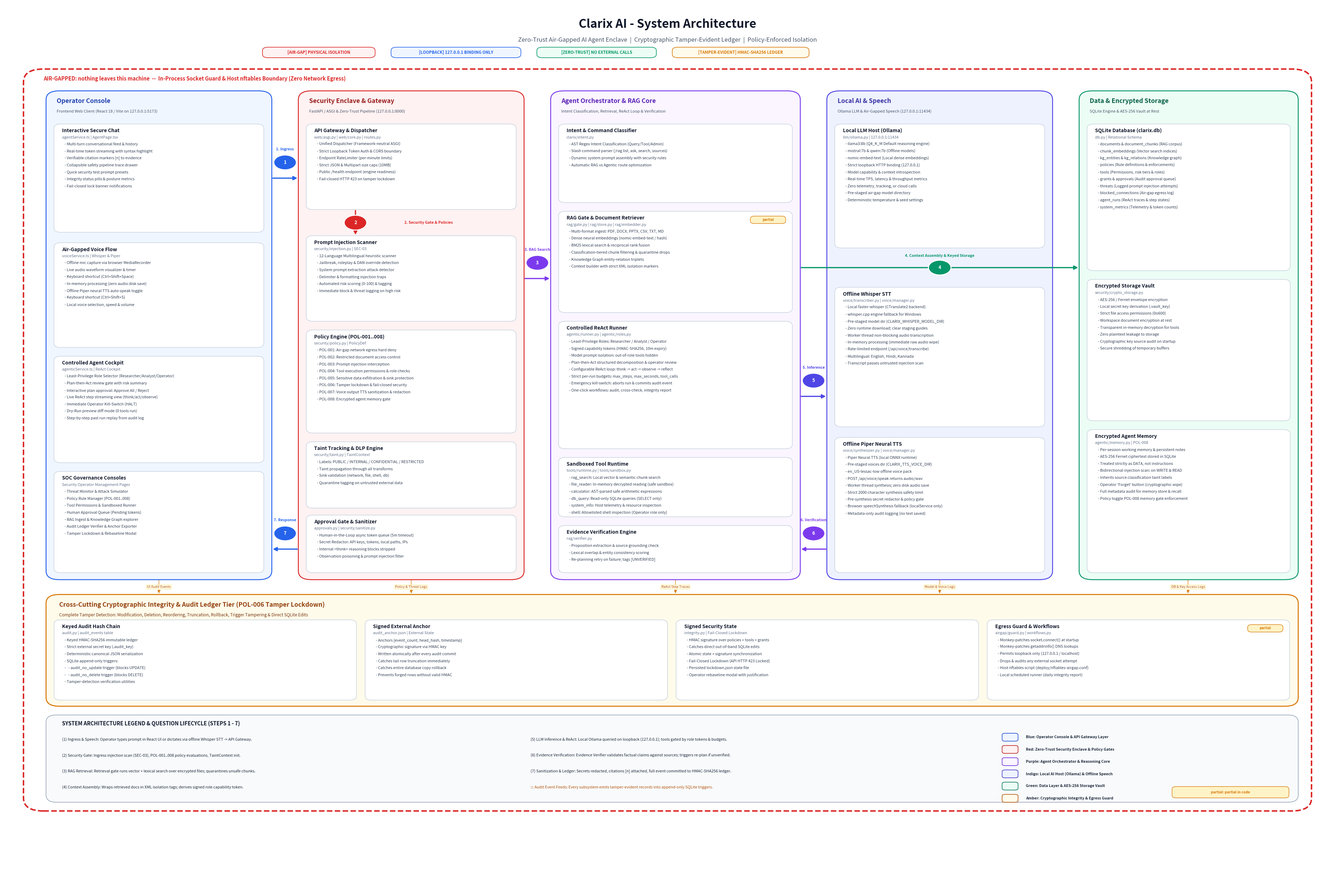

Recreate this plot in Python.
"""Generates high-resolution publication-quality architecture diagram for Clarix AI."""
import os
import matplotlib.pyplot as plt
import matplotlib.patches as patches
from matplotlib.patches import FancyBboxPatch, FancyArrowPatch, Circle, Rectangle

def build_diagram():
    # 38 x 25 inches at 100 DPI = 3800 x 2500 px (at least 3000px wide)
    fig_w, fig_h = 38, 25
    fig, ax = plt.subplots(figsize=(fig_w, fig_h), dpi=100)
    ax.set_xlim(0, 100)
    ax.set_ylim(0, 100)
    ax.axis('off')

    # Background
    fig.patch.set_facecolor('#FFFFFF')
    ax.set_facecolor('#FFFFFF')

    # Color Palette Definitions
    C_BLUE_BG = '#F0F6FF'
    C_BLUE_BORDER = '#2563EB'
    C_BLUE_TITLE = '#1E40AF'

    C_RED_BG = '#FEF2F2'
    C_RED_BORDER = '#DC2626'
    C_RED_TITLE = '#991B1B'

    C_PURPLE_BG = '#FAF5FF'
    C_PURPLE_BORDER = '#7C3AED'
    C_PURPLE_TITLE = '#5B21B6'

    C_INDIGO_BG = '#EEF2FF'
    C_INDIGO_BORDER = '#4F46E5'
    C_INDIGO_TITLE = '#3730A3'

    C_GREEN_BG = '#ECFDF5'
    C_GREEN_BORDER = '#059669'
    C_GREEN_TITLE = '#065F46'

    C_AMBER_BG = '#FFFBEB'
    C_AMBER_BORDER = '#D97706'
    C_AMBER_TITLE = '#92400E'

    # Box drawer helper
    def draw_box(x, y, w, h, bg, border, lw=1.5, rx=0.8, linestyle='-'):
        box = FancyBboxPatch((x, y), w, h,
                             boxstyle=f"round,pad=0,rounding_size={rx}",
                             linewidth=lw, edgecolor=border, facecolor=bg,
                             linestyle=linestyle, zorder=2)
        ax.add_patch(box)
        return box

    # Card drawer helper
    def draw_card(x, y, w, h, title, sub, items=None, tag=None, bg='#FFFFFF', border='#CBD5E1', title_color='#0F172A'):
        draw_box(x, y, w, h, bg, border, lw=1.2, rx=0.5)
        
        # Header title
        ax.text(x + 0.6, y + h - 0.95, title, fontsize=10.0, fontweight='bold', color=title_color, zorder=5)
        if sub:
            ax.text(x + 0.6, y + h - 1.65, sub, fontsize=7.8, fontstyle='italic', color='#64748B', zorder=5)
        
        # Tag / partial badge
        if tag:
            tag_color = '#D97706' if tag.lower() == 'partial' else '#2563EB'
            tag_bg = '#FEF3C7' if tag.lower() == 'partial' else '#DBEAFE'
            tag_w = len(tag) * 0.28 + 0.7
            draw_box(x + w - tag_w - 0.5, y + h - 1.4, tag_w, 0.85, tag_bg, tag_color, lw=1, rx=0.3)
            ax.text(x + w - tag_w / 2 - 0.5, y + h - 0.97, tag, fontsize=7.0, fontweight='bold', color=tag_color, ha='center', va='center', zorder=6)

        if items:
            curr_y = y + h - 2.45
            for it in items:
                ax.text(x + 0.8, curr_y, f"- {it}", fontsize=7.8, color='#334155', zorder=5)
                curr_y -= 0.80

    # 1. Main Header Title
    ax.text(50, 97.6, "Clarix AI - System Architecture", fontsize=24, fontweight='bold', color='#0F172A', ha='center', va='center', zorder=10)
    ax.text(50, 95.8, "Zero-Trust Air-Gapped AI Agent Enclave  |  Cryptographic Tamper-Evident Ledger  |  Policy-Enforced Isolation",
            fontsize=12.0, color='#475569', ha='center', va='center', zorder=10)

    # Top Status Badges
    badges = [
        ("[AIR-GAP] PHYSICAL ISOLATION", "#DC2626", "#FEF2F2"),
        ("[LOOPBACK] 127.0.0.1 BINDING ONLY", "#2563EB", "#EFF6FF"),
        ("[ZERO-TRUST] NO EXTERNAL CALLS", "#059669", "#ECFDF5"),
        ("[TAMPER-EVIDENT] HMAC-SHA256 LEDGER", "#D97706", "#FFFBEB"),
    ]
    bx = 19.5
    for text, c_fg, c_bg in badges:
        bw = len(text) * 0.26 + 1.2
        draw_box(bx, 93.8, bw, 1.2, c_bg, c_fg, lw=1.2, rx=0.4)
        ax.text(bx + bw / 2, 94.4, text, fontsize=8.2, fontweight='bold', color=c_fg, ha='center', va='center', zorder=10)
        bx += bw + 1.2

    # 2. Outer Air-Gap Perimeter Bounding Box (Cross-Cutting Boundary)
    draw_box(1.5, 7.5, 97.0, 85.0, '#FFFFFF', '#DC2626', lw=3.0, rx=1.5, linestyle='--')
    ax.text(3.0, 91.2, "AIR-GAPPED: nothing leaves this machine  --  In-Process Socket Guard & Host nftables Boundary (Zero Network Egress)",
            fontsize=10.5, fontweight='bold', color='#DC2626', zorder=4)

    # -------------------------------------------------------------
    # FIVE VERTICAL ARCHITECTURAL COLUMNS (LEFT TO RIGHT FLOW)
    # Total Column Height = 56.0 (y from 34.0 to 90.0)
    # Gaps between columns = exactly 2.0 units
    # -------------------------------------------------------------

    # COLUMN 1: Operator Console (React 18 / Vite)
    c1_x, c1_y, c1_w, c1_h = 3.2, 34.0, 17.0, 56.0
    draw_box(c1_x, c1_y, c1_w, c1_h, C_BLUE_BG, C_BLUE_BORDER, lw=1.8, rx=1.0)
    ax.text(c1_x + 0.8, c1_y + c1_h - 1.4, "Operator Console", fontsize=12.5, fontweight='bold', color=C_BLUE_TITLE, zorder=4)
    ax.text(c1_x + 0.8, c1_y + c1_h - 2.5, "Frontend Web Client (React 18 / Vite on 127.0.0.1:5173)", fontsize=8.0, color='#475569', zorder=4)

    draw_card(c1_x + 0.6, 73.8, c1_w - 1.2, 12.4,
              "Interactive Secure Chat", "agentService.ts | AgentPage.tsx",
              ["Multi-turn conversational feed & history",
               "Real-time token streaming with syntax highlight",
               "Verifiable citation markers [n] to evidence",
               "Collapsible safety pipeline trace drawer",
               "Quick security test prompt presets",
               "Integrity status pills & posture metrics",
               "Fail-closed lock banner notifications"])

    draw_card(c1_x + 0.6, 60.6, c1_w - 1.2, 12.0,
              "Air-Gapped Voice Flow", "voiceService.ts | Whisper & Piper",
              ["Offline mic capture via browser MediaRecorder",
               "Live audio waveform visualizer & timer",
               "Keyboard shortcut (Ctrl+Shift+Space)",
               "In-memory processing (zero audio disk save)",
               "Offline Piper neural TTS auto-speak toggle",
               "Keyboard shortcut (Ctrl+Shift+S)",
               "Local voice selection, speed & volume"])

    draw_card(c1_x + 0.6, 47.4, c1_w - 1.2, 12.2,
              "Controlled Agent Cockpit", "agenticService.ts | ReAct Cockpit",
              ["Least-Privilege Role Selector (Researcher/Analyst/Operator)",
               "Plan-then-Act review gate with risk summary",
               "Interactive plan approval: Approve All / Reject",
               "Live ReAct step streaming view (think/act/observe)",
               "Immediate Operator Kill-Switch (HALT)",
               "Dry-Run preview diff mode (0 tools run)",
               "Step-by-step past run replay from audit log"])

    draw_card(c1_x + 0.6, 34.8, c1_w - 1.2, 11.6,
              "SOC Governance Consoles", "Security Operator Management Pages",
              ["Threat Monitor & Attack Simulator",
               "Policy Rule Manager (POL-001..008)",
               "Tool Permissions & Sandboxed Runner",
               "Human Approval Queue (Pending tokens)",
               "RAG Ingest & Knowledge Graph explorer",
               "Audit Ledger Verifier & Anchor Exporter",
               "Tamper Lockdown & Rebaseline Modal"])

    # COLUMN 2: API Gateway & Security Enclave
    c2_x, c2_y, c2_w, c2_h = 22.2, 34.0, 17.0, 56.0
    draw_box(c2_x, c2_y, c2_w, c2_h, C_RED_BG, C_RED_BORDER, lw=1.8, rx=1.0)
    ax.text(c2_x + 0.8, c2_y + c2_h - 1.4, "Security Enclave & Gateway", fontsize=12.5, fontweight='bold', color=C_RED_TITLE, zorder=4)
    ax.text(c2_x + 0.8, c2_y + c2_h - 2.5, "FastAPI / ASGI & Zero-Trust Pipeline (127.0.0.1:8000)", fontsize=8.0, color='#475569', zorder=4)

    draw_card(c2_x + 0.6, 76.4, c2_w - 1.2, 9.8,
              "API Gateway & Dispatcher", "web/asgi.py | web/core.py | routes.py",
              ["Unified Dispatcher (Framework-neutral ASGI)",
               "Strict Loopback Token Auth & CORS boundary",
               "Endpoint RateLimiter (per-minute limits)",
               "Strict JSON & Multipart size caps (10MB)",
               "Public /health endpoint (engine readiness)",
               "Fail-closed HTTP 423 on tamper lockdown"])

    draw_card(c2_x + 0.6, 63.6, c2_w - 1.2, 9.8,
              "Prompt Injection Scanner", "security/injection.py | SEC-03",
              ["12-Language Multilingual heuristic scanner",
               "Jailbreak, roleplay & DAN override detection",
               "System prompt extraction attack detector",
               "Delimiter & formatting injection traps",
               "Automated risk scoring (0-100) & tagging",
               "Immediate block & threat logging on high risk"])

    draw_card(c2_x + 0.6, 50.8, c2_w - 1.2, 11.8,
              "Policy Engine (POL-001..008)", "security/policy.py | PolicyDef",
              ["POL-001: Air-gap network egress hard deny",
               "POL-002: Restricted document access control",
               "POL-003: Prompt injection interception",
               "POL-004: Tool execution permissions & role checks",
               "POL-005: Sensitive data exfiltration & sink protection",
               "POL-006: Tamper lockdown & fail-closed security",
               "POL-007: Voice output TTS sanitization & redaction",
               "POL-008: Encrypted agent memory gate"])

    draw_card(c2_x + 0.6, 42.2, c2_w - 1.2, 7.6,
              "Taint Tracking & DLP Engine", "security/taint.py | TaintContext",
              ["Labels: PUBLIC / INTERNAL / CONFIDENTIAL / RESTRICTED",
               "Taint propagation through all transforms",
               "Sink validation (network, file, shell, db)",
               "Quarantine tagging on untrusted external data"])

    draw_card(c2_x + 0.6, 34.8, c2_w - 1.2, 6.6,
              "Approval Gate & Sanitizer", "approvals.py | security/sanitize.py",
              ["Human-in-the-Loop async token queue (5m timeout)",
               "Secret Redactor: API keys, tokens, local paths, IPs",
               "Internal <think> reasoning blocks stripped",
               "Observation poisoning & prompt injection filter"])

    # COLUMN 3: Agent Orchestrator & Reasoning Core
    c3_x, c3_y, c3_w, c3_h = 41.2, 34.0, 18.8, 56.0
    draw_box(c3_x, c3_y, c3_w, c3_h, C_PURPLE_BG, C_PURPLE_BORDER, lw=1.8, rx=1.0)
    ax.text(c3_x + 0.8, c3_y + c3_h - 1.4, "Agent Orchestrator & RAG Core", fontsize=12.5, fontweight='bold', color=C_PURPLE_TITLE, zorder=4)
    ax.text(c3_x + 0.8, c3_y + c3_h - 2.5, "Intent Classification, Retrieval, ReAct Loop & Verification", fontsize=8.0, color='#475569', zorder=4)

    draw_card(c3_x + 0.6, 77.2, c3_w - 1.2, 9.0,
              "Intent & Command Classifier", "clarix/intent.py",
              ["AST Regex Intent Classification (Query/Tool/Admin)",
               "Slash command parser (/rag list, ask, search, sources)",
               "Dynamic system prompt assembly with security rules",
               "Automatic RAG vs Agentic route optimization"])

    draw_card(c3_x + 0.6, 64.6, c3_w - 1.2, 11.6,
              "RAG Gate & Document Retriever", "rag/gate.py | rag/store.py | rag/embedder.py",
              ["Multi-format ingest: PDF, DOCX, PPTX, CSV, TXT, MD",
               "Dense neural embeddings (nomic-embed-text / hash)",
               "BM25 lexical search & reciprocal rank fusion",
               "Classification-tiered chunk filtering & quarantine drops",
               "Knowledge Graph entity-relation triplets",
               "Context builder with strict XML isolation markers"],
              tag="partial")

    draw_card(c3_x + 0.6, 49.0, c3_w - 1.2, 14.6,
              "Controlled ReAct Runner", "agentic/runner.py | agentic/roles.py",
              ["Least-Privilege Roles: Researcher / Analyst / Operator",
               "Signed capability tokens (HMAC-SHA256, 10m expiry)",
               "Model prompt isolation: out-of-role tools hidden",
               "Plan-then-Act structured decomposition & operator review",
               "Configurable ReAct loop: think -> act -> observe -> reflect",
               "Strict per-run budgets: max_steps, max_seconds, tool_calls",
               "Emergency kill-switch: aborts run & commits audit event",
               "One-click workflows: audit, cross-check, integrity report"])

    draw_card(c3_x + 0.6, 41.2, c3_w - 1.2, 6.8,
              "Sandboxed Tool Runtime", "tools/runtime.py | tools/sandbox.py",
              ["rag_search: Local vector & semantic chunk search",
               "file_reader: In-memory decrypted reading (safe sandbox)",
               "calculator: AST-parsed safe arithmetic expressions",
               "db_query: Read-only SQLite queries (SELECT only)",
               "system_info: Host telemetry & resource inspection",
               "shell: Allowlisted shell inspection (Operator role only)"])

    draw_card(c3_x + 0.6, 34.8, c3_w - 1.2, 5.4,
              "Evidence Verification Engine", "rag/verifier.py",
              ["Proposition extraction & source grounding check",
               "Lexical overlap & entity consistency scoring",
               "Re-planning retry on failure; tags [UNVERIFIED]"])

    # COLUMN 4: Local AI Engines & Speech
    c4_x, c4_y, c4_w, c4_h = 62.0, 34.0, 17.0, 56.0
    draw_box(c4_x, c4_y, c4_w, c4_h, C_INDIGO_BG, C_INDIGO_BORDER, lw=1.8, rx=1.0)
    ax.text(c4_x + 0.8, c4_y + c4_h - 1.4, "Local AI & Speech", fontsize=12.5, fontweight='bold', color=C_INDIGO_TITLE, zorder=4)
    ax.text(c4_x + 0.8, c4_y + c4_h - 2.5, "Ollama LLM & Air-Gapped Speech (127.0.0.1:11434)", fontsize=8.0, color='#475569', zorder=4)

    draw_card(c4_x + 0.6, 72.0, c4_w - 1.2, 14.2,
              "Local LLM Host (Ollama)", "llm/ollama.py | 127.0.0.1:11434",
              ["llama3:8b (Q4_K_M Default reasoning engine)",
               "mistral:7b & qwen:7b (Offline models)",
               "nomic-embed-text (Local dense embeddings)",
               "Strict loopback HTTP binding (127.0.0.1)",
               "Model capability & context introspection",
               "Real-time TPS, latency & throughput metrics",
               "Zero telemetry, tracking, or cloud calls",
               "Pre-staged air-gap model directory",
               "Deterministic temperature & seed settings"])

    draw_card(c4_x + 0.6, 51.5, c4_w - 1.2, 16.0,
              "Offline Whisper STT", "voice/transcriber.py | voice/manager.py",
              ["Local faster-whisper (CTranslate2 backend)",
               "whisper.cpp engine fallback for Windows",
               "Pre-staged model dir (CLARIX_WHISPER_MODEL_DIR)",
               "Zero runtime download; clear staging guides",
               "Worker thread non-blocking audio transcription",
               "In-memory processing (immediate raw audio wipe)",
               "Rate-limited endpoint (/api/voice/transcribe)",
               "Multilingual: English, Hindi, Kannada",
               "Transcript passes untrusted injection scan"])

    draw_card(c4_x + 0.6, 34.8, c4_w - 1.2, 15.5,
              "Offline Piper Neural TTS", "voice/synthesizer.py | voice/manager.py",
              ["Piper Neural TTS (local ONNX runtime)",
               "Pre-staged voices dir (CLARIX_TTS_VOICE_DIR)",
               "en_US-lessac-low offline voice pack",
               "POST /api/voice/speak returns audio/wav",
               "Worker thread synthesis; zero disk audio save",
               "Strict 2000 character synthesis safety limit",
               "Pre-synthesis secret redactor & policy gate",
               "Browser speechSynthesis fallback (localService only)",
               "Metadata-only audit logging (no text saved)"])

    # COLUMN 5: Local Storage & Data Layer
    c5_x, c5_y, c5_w, c5_h = 81.0, 34.0, 16.5, 56.0
    draw_box(c5_x, c5_y, c5_w, c5_h, C_GREEN_BG, C_GREEN_BORDER, lw=1.8, rx=1.0)
    ax.text(c5_x + 0.8, c5_y + c5_h - 1.4, "Data & Encrypted Storage", fontsize=12.5, fontweight='bold', color=C_GREEN_TITLE, zorder=4)
    ax.text(c5_x + 0.8, c5_y + c5_h - 2.5, "SQLite Engine & AES-256 Vault at Rest", fontsize=8.0, color='#475569', zorder=4)

    draw_card(c5_x + 0.6, 69.4, c5_w - 1.2, 16.8,
              "SQLite Database (clarix.db)", "db.py | Relational Schema",
              ["documents & document_chunks (RAG corpus)",
               "chunk_embeddings (Vector search indices)",
               "kg_entities & kg_relations (Knowledge graph)",
               "policies (Rule definitions & enforcements)",
               "tools (Permissions, risk tiers & roles)",
               "grants & approvals (Audit approval queue)",
               "threats (Logged prompt injection attempts)",
               "blocked_connections (Air-gap egress log)",
               "agent_runs (ReAct traces & step states)",
               "system_metrics (Telemetry & token counts)"])

    draw_card(c5_x + 0.6, 52.2, c5_w - 1.2, 16.2,
              "Encrypted Storage Vault", "security/crypto_storage.py",
              ["AES-256 / Fernet envelope encryption",
               "Local secret key derivation (.vault_key)",
               "Strict file access permissions (0o600)",
               "Workspace document encryption at rest",
               "Transparent in-memory decryption for tools",
               "Zero plaintext leakage to storage",
               "Cryptographic key source audit on startup",
               "Secure shredding of temporary buffers"])

    draw_card(c5_x + 0.6, 34.8, c5_w - 1.2, 16.4,
              "Encrypted Agent Memory", "agentic/memory.py | POL-008",
              ["Per-session working memory & persistent notes",
               "AES-256 Fernet ciphertext stored in SQLite",
               "Treated strictly as DATA, not instructions",
               "Bidirectional injection scan: on WRITE & READ",
               "Inherits source classification taint labels",
               "Operator 'Forget' button (cryptographic wipe)",
               "Full metadata audit for memory store & recall",
               "Policy toggle POL-008 memory gate enforcement"])

    # -------------------------------------------------------------
    # CROSS-CUTTING AUDIT & INTEGRITY TIER (BOTTOM ROW)
    # y from 19.5 to 32.3 (h = 12.8)
    # -------------------------------------------------------------
    t_x, t_y, t_w, t_h = 3.2, 19.5, 94.3, 12.8
    draw_box(t_x, t_y, t_w, t_h, C_AMBER_BG, C_AMBER_BORDER, lw=2.0, rx=1.0)
    ax.text(t_x + 1.0, t_y + t_h - 1.4, "Cross-Cutting Cryptographic Integrity & Audit Ledger Tier (POL-006 Tamper Lockdown)",
            fontsize=12.5, fontweight='bold', color=C_AMBER_TITLE, zorder=4)
    ax.text(t_x + 1.0, t_y + t_h - 2.5,
            "Complete Tamper Detection: Modification, Deletion, Reordering, Truncation, Rollback, Trigger Tampering & Direct SQLite Edits",
            fontsize=8.5, color='#78350F', zorder=4)

    # 4 Sub-boxes in the Integrity Tier
    sub_w = (t_w - 3.2) / 4.0
    
    # Tier Box 1: Keyed HMAC-SHA256 Chain
    draw_card(t_x + 0.6, t_y + 0.7, sub_w, 9.2,
              "Keyed Audit Hash Chain", "audit.py | audit_events table",
              ["Keyed HMAC-SHA256 immutable ledger",
               "Strict external secret key (.audit_key)",
               "Deterministic canonical JSON serialization",
               "SQLite append-only triggers:",
               "  - audit_no_update trigger (blocks UPDATE)",
               "  - audit_no_delete trigger (blocks DELETE)",
               "Tamper-detection verification utilities"])

    # Tier Box 2: External Signed Anchor
    draw_card(t_x + 0.6 + sub_w + 0.65, t_y + 0.7, sub_w, 9.2,
              "Signed External Anchor", "audit_anchor.json | External State",
              ["Anchors {event_count, head_hash, timestamp}",
               "Cryptographic signature via HMAC key",
               "Written atomically after every audit commit",
               "Catches tail row truncation immediately",
               "Catches entire database copy rollback",
               "Prevents forged rows without valid HMAC"])

    # Tier Box 3: Signed Security State & Lockdown
    draw_card(t_x + 0.6 + (sub_w + 0.65) * 2, t_y + 0.7, sub_w, 9.2,
              "Signed Security State", "integrity.py | Fail-Closed Lockdown",
              ["HMAC signature over policies + tools + grants",
               "Catches direct out-of-band SQLite edits",
               "Atomic state + signature synchronization",
               "Fail-Closed Lockdown (API HTTP 423 Locked)",
               "Persisted lockdown.json state file",
               "Operator rebaseline modal with justification"])

    # Tier Box 4: In-Process Egress Guard
    draw_card(t_x + 0.6 + (sub_w + 0.65) * 3, t_y + 0.7, sub_w, 9.2,
              "Egress Guard & Workflows", "airgap/guard.py | workflows.py",
              ["Monkey-patches socket.connect() at startup",
               "Monkey-patches getaddrinfo() DNS lookups",
               "Permits loopback only (127.0.0.1 / localhost)",
               "Drops & audits any external socket attempt",
               "Host nftables script (deploy/nftables-airgap.conf)",
               "Local scheduled runner (daily integrity report)"],
              tag="partial")

    # Audit emit lines: Vertical arrows from each column down to Integrity Tier
    audit_points = [
        (11.7, 34.0, "UI Audit Events"),
        (30.7, 34.0, "Policy & Threat Logs"),
        (50.6, 34.0, "ReAct Step Traces"),
        (70.5, 34.0, "Model & Voice Logs"),
        (89.2, 34.0, "DB & Key Access Logs")
    ]
    for px, py, plabel in audit_points:
        a_audit = FancyArrowPatch((px, py), (px, 32.3), connectionstyle="arc3,rad=0",
                                  color='#D97706', arrowstyle="-|>", mutation_scale=12, linewidth=1.5, linestyle=':', zorder=15)
        ax.add_patch(a_audit)
        ax.text(px, 33.15, plabel, fontsize=6.8, color='#B45309', ha='center', va='center',
                bbox=dict(boxstyle="round,pad=0.15", fc="#FFFBEB", ec="#FDE68A", lw=0.8), zorder=16)

    # -------------------------------------------------------------
    # NUMBERED BADGES & ARROWS (1 TO 7): THE LIFE OF ONE QUESTION
    # Placed with dedicated clearance - 0 border collisions!
    # -------------------------------------------------------------
    arrow_props = dict(arrowstyle="-|>", mutation_scale=16, linewidth=2.4, zorder=25)

    def draw_badge(cx, cy, num_str, col):
        c = Circle((cx, cy), 0.85, facecolor=col, edgecolor='#FFFFFF', linewidth=2.0, zorder=30)
        ax.add_patch(c)
        ax.text(cx, cy, num_str, fontsize=9.5, fontweight='bold', color='#FFFFFF', ha='center', va='center', zorder=31)

    # STEP 1: Ingress (Operator Console -> API Gateway)
    # Gap 1-2: x from 20.2 to 22.2. Center = 21.2
    a1 = FancyArrowPatch((20.2, 80.0), (22.2, 80.0), connectionstyle="arc3,rad=0", color='#2563EB', **arrow_props)
    ax.add_patch(a1)
    draw_badge(21.2, 81.8, "1", '#2563EB')
    ax.text(21.2, 83.3, "1. Ingress", fontsize=7.6, fontweight='bold', color='#2563EB', ha='center', va='center', zorder=31)

    # STEP 2: Security Gate (API Gateway -> Prompt Injection & Policy Engine)
    # Inside Column 2: Open gap between Card 1 (bottom = 76.4) and Card 2 (top = 73.4). Gap center = 74.9
    a2 = FancyArrowPatch((26.5, 76.4), (26.5, 73.4), connectionstyle="arc3,rad=0", color='#DC2626', **arrow_props)
    ax.add_patch(a2)
    draw_badge(26.5, 74.9, "2", '#DC2626')
    ax.text(32.0, 74.9, "2. Security Gate & Policies", fontsize=7.6, fontweight='bold', color='#DC2626', ha='center', va='center', zorder=31)

    # STEP 3: RAG Retrieval (Security Enclave -> Agent RAG Retriever)
    # Gap 2-3: x from 39.2 to 41.2. Center = 40.2
    a3 = FancyArrowPatch((39.2, 68.5), (41.2, 68.5), connectionstyle="arc3,rad=0", color='#7C3AED', **arrow_props)
    ax.add_patch(a3)
    draw_badge(40.2, 70.3, "3", '#7C3AED')
    ax.text(40.2, 71.8, "3. RAG Search", fontsize=7.6, fontweight='bold', color='#7C3AED', ha='center', va='center', zorder=31)

    # STEP 4: Context Assembly (RAG Retriever -> Data Storage -> Context Assembly)
    # Across Column 4 open corridor between Card 1 (bottom = 72.0) and Card 2 (top = 67.5). Center = 69.75
    a4 = FancyArrowPatch((60.0, 69.75), (81.0, 69.75), connectionstyle="arc3,rad=0", color='#059669', **arrow_props)
    ax.add_patch(a4)
    draw_badge(70.5, 69.75, "4", '#059669')
    ax.text(70.5, 71.1, "4. Context Assembly & Keyed Storage", fontsize=7.6, fontweight='bold', color='#059669', ha='center', va='center', zorder=31)

    # STEP 5: LLM Inference (ReAct Runner -> Ollama LLM Inference)
    # Gap 3-4: x from 60.0 to 62.0. Center = 61.0
    a5 = FancyArrowPatch((60.0, 55.0), (62.0, 55.0), connectionstyle="arc3,rad=0", color='#4F46E5', **arrow_props)
    ax.add_patch(a5)
    draw_badge(61.0, 56.8, "5", '#4F46E5')
    ax.text(61.0, 58.3, "5. Inference", fontsize=7.6, fontweight='bold', color='#4F46E5', ha='center', va='center', zorder=31)

    # STEP 6: Verification (ReAct Tool / LLM Generation -> Evidence Verifier)
    # Gap 3-4: x from 62.0 back to 60.0 at y=37.5. Center = 61.0
    a6 = FancyArrowPatch((62.0, 37.5), (60.0, 37.5), connectionstyle="arc3,rad=0", color='#7C3AED', **arrow_props)
    ax.add_patch(a6)
    draw_badge(61.0, 39.3, "6", '#7C3AED')
    ax.text(61.0, 40.8, "6. Verification", fontsize=7.6, fontweight='bold', color='#7C3AED', ha='center', va='center', zorder=31)

    # STEP 7: Response & Audit (Sanitizer & Output -> Client Response + Ledger)
    # From Column 2 left edge (x=22.2, y=37.5) back to Column 1 (x=20.2, y=37.5)
    a7 = FancyArrowPatch((22.2, 37.5), (20.2, 37.5), connectionstyle="arc3,rad=0", color='#2563EB', **arrow_props)
    ax.add_patch(a7)
    draw_badge(21.2, 39.3, "7", '#2563EB')
    ax.text(21.2, 40.8, "7. Response", fontsize=7.6, fontweight='bold', color='#2563EB', ha='center', va='center', zorder=31)

    # -------------------------------------------------------------
    # COMPREHENSIVE BOTTOM LEGEND
    # y from 8.5 to 18.5 (h = 10.0)
    # -------------------------------------------------------------
    leg_x, leg_y, leg_w, leg_h = 3.2, 8.5, 94.3, 10.0
    draw_box(leg_x, leg_y, leg_w, leg_h, '#F8FAFC', '#94A3B8', lw=1.2, rx=0.8)
    ax.text(leg_x + 1.2, leg_y + leg_h - 1.2, "SYSTEM ARCHITECTURE LEGEND & QUESTION LIFECYCLE (STEPS 1 - 7)",
            fontsize=10.5, fontweight='bold', color='#0F172A', zorder=5)

    # Column A: Steps 1-4
    l_c1 = leg_x + 1.2
    ax.text(l_c1, leg_y + 7.0, "(1) Ingress & Speech: Operator types prompt in React UI or dictates via offline Whisper STT -> API Gateway.", fontsize=7.8, color='#1E293B', zorder=5)
    ax.text(l_c1, leg_y + 5.2, "(2) Security Gate: Ingress injection scan (SEC-03), POL-001..008 policy evaluations, TaintContext init.", fontsize=7.8, color='#1E293B', zorder=5)
    ax.text(l_c1, leg_y + 3.4, "(3) RAG Retrieval: Retrieval gate runs vector + lexical search over encrypted files; quarantines unsafe chunks.", fontsize=7.8, color='#1E293B', zorder=5)
    ax.text(l_c1, leg_y + 1.6, "(4) Context Assembly: Wraps retrieved docs in XML isolation tags; derives signed role capability token.", fontsize=7.8, color='#1E293B', zorder=5)

    # Column B: Steps 5-7 & Audit
    l_c2 = leg_x + 36.5
    ax.text(l_c2, leg_y + 7.0, "(5) LLM Inference & ReAct: Local Ollama queried on loopback (127.0.0.1); tools gated by role tokens & budgets.", fontsize=7.8, color='#1E293B', zorder=5)
    ax.text(l_c2, leg_y + 5.2, "(6) Evidence Verification: Evidence Verifier validates factual claims against sources; triggers re-plan if unverified.", fontsize=7.8, color='#1E293B', zorder=5)
    ax.text(l_c2, leg_y + 3.4, "(7) Sanitization & Ledger: Secrets redacted, citations [n] attached, full event committed to HMAC-SHA256 ledger.", fontsize=7.8, color='#1E293B', zorder=5)
    ax.text(l_c2, leg_y + 1.6, "::: Audit Event Feeds: Every subsystem emits tamper-evident records into append-only SQLite triggers.", fontsize=7.8, color='#B45309', zorder=5)

    # Column C: Color Palette Swatches & Status
    l_c3 = leg_x + 72.0
    swatches = [
        (7.0, '#1D4ED8', '#EFF6FF', "Blue: Operator Console & API Gateway Layer"),
        (5.6, '#B91C1C', '#FEF2F2', "Red: Zero-Trust Security Enclave & Policy Gates"),
        (4.2, '#6D28D9', '#FAF5FF', "Purple: Agent Orchestrator & Reasoning Core"),
        (2.8, '#4338CA', '#EEF2FF', "Indigo: Local AI Host (Ollama) & Offline Speech"),
        (1.4, '#047857', '#ECFDF5', "Green: Data Layer & AES-256 Storage Vault"),
        (0.0, '#B45309', '#FFFBEB', "Amber: Cryptographic Integrity & Egress Guard"),
    ]
    for dy, col_border, col_bg, label in swatches:
        draw_box(l_c3, leg_y + dy, 1.2, 0.9, col_bg, col_border, lw=1.2, rx=0.2)
        ax.text(l_c3 + 1.8, leg_y + dy + 0.45, label, fontsize=7.6, fontweight='bold', color='#1E293B', va='center', zorder=5)

    # Partial Tag Explanation in Legend
    draw_box(leg_x + leg_w - 9.5, leg_y + 0.5, 8.8, 1.3, '#FEF3C7', '#D97706', lw=1, rx=0.3)
    ax.text(leg_x + leg_w - 5.1, leg_y + 1.15, "partial: partial in code", fontsize=7.2, fontweight='bold', color='#D97706', ha='center', va='center', zorder=6)

    # Save high-resolution PNG
    output_path = "Clarix_Architecture.png"
    plt.subplots_adjust(left=0.01, right=0.99, top=0.99, bottom=0.01)
    fig.savefig(output_path, dpi=100, facecolor='#FFFFFF', edgecolor='none')
    plt.close(fig)
    print(f"Generated {output_path}")

if __name__ == '__main__':
    build_diagram()
